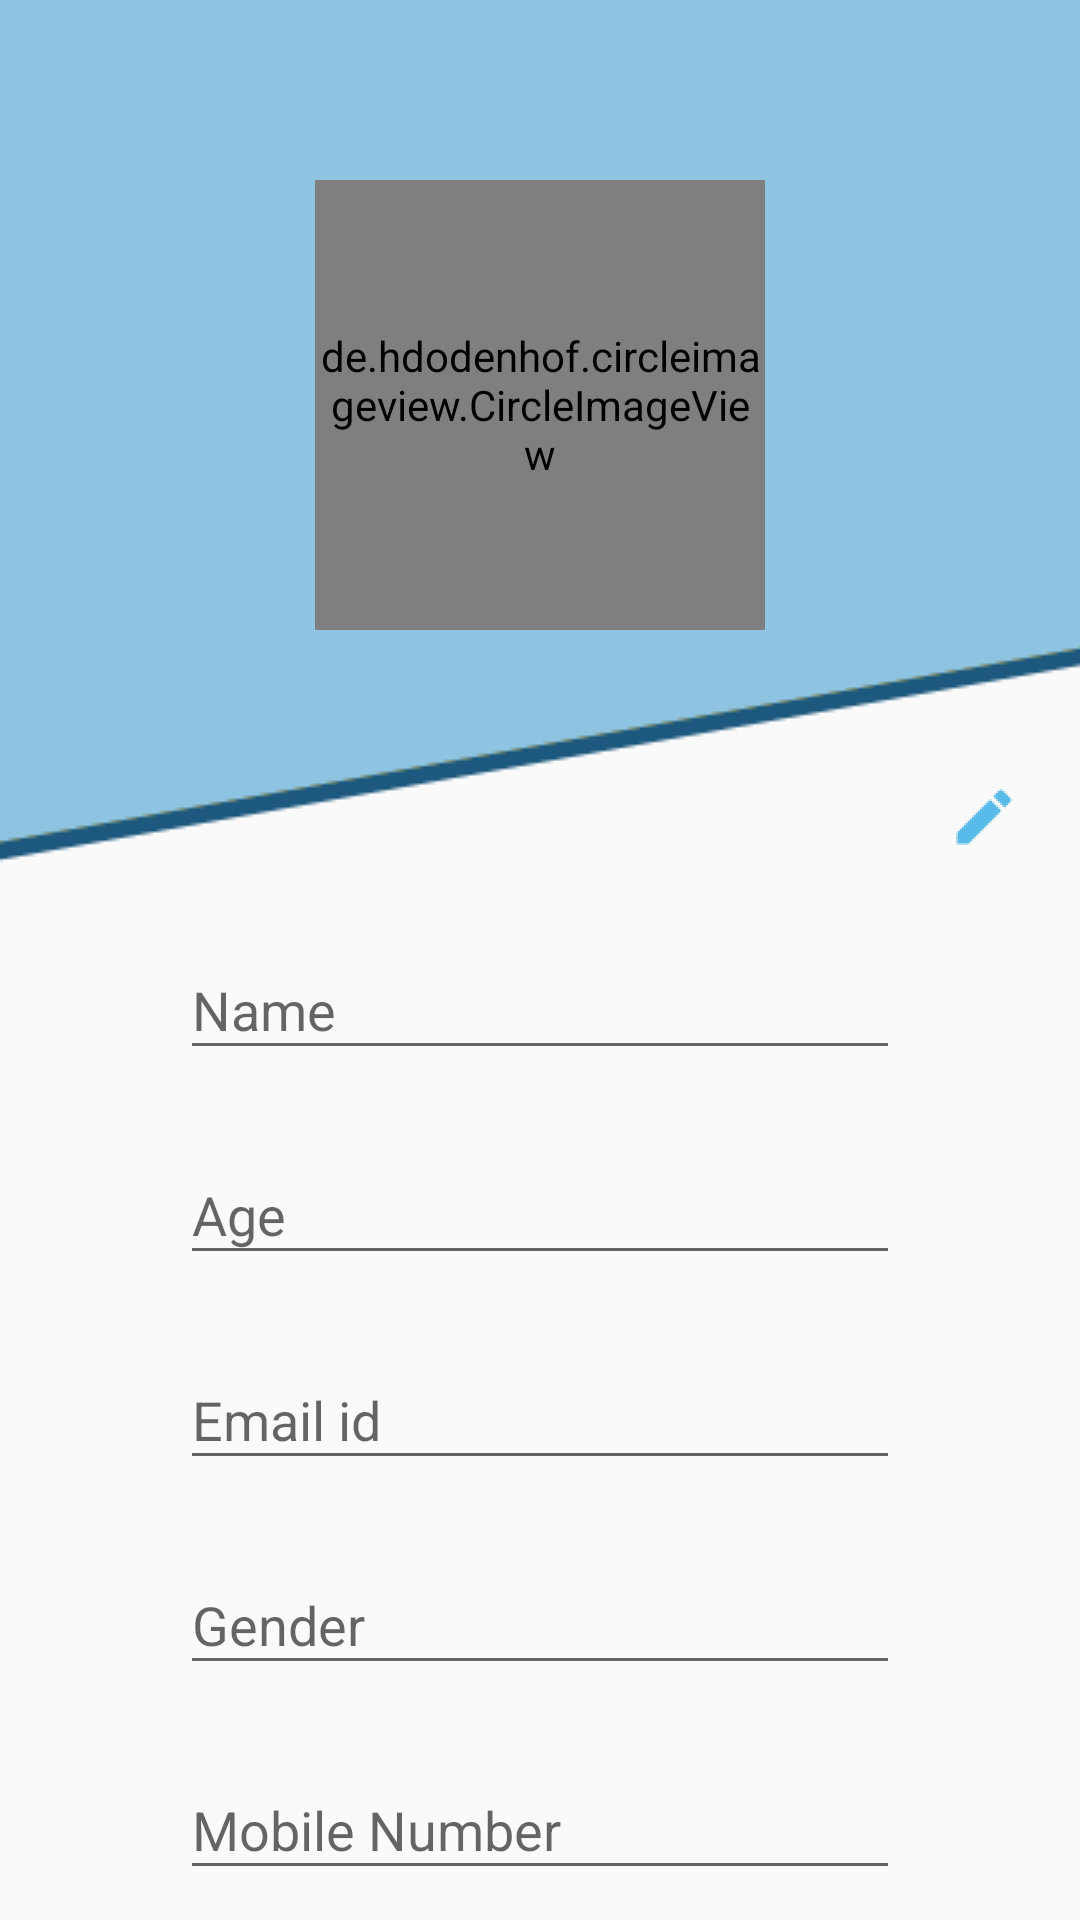

This screen was rendered from an Android layout file. Write that file and the resources it references.
<!-- AndroidManifest.xml: application theme AppTheme -->
<!-- res/layout/content_my_profile.xml -->
<?xml version="1.0" encoding="utf-8"?>
<android.support.v4.widget.NestedScrollView
    xmlns:android="http://schemas.android.com/apk/res/android"
    xmlns:app="http://schemas.android.com/apk/res-auto"
    xmlns:card_view="http://schemas.android.com/apk/res-auto"
    xmlns:tools="http://schemas.android.com/tools"
    android:layout_width="match_parent"
    android:layout_height="wrap_content"
    app:layout_behavior="@string/appbar_scrolling_view_behavior"
    tools:context=".activity.MyProfile"
    tools:showIn="@layout/activity_my_profile"
    android:background="#8ec4e1">

    <LinearLayout
        android:layout_width="match_parent"
        android:layout_height="wrap_content"
        android:orientation="vertical">

        <RelativeLayout
            android:layout_width="match_parent"
            android:layout_height="270dp"
            android:gravity="center">

            <ImageView
                android:id="@+id/ivProfileDp"
                android:layout_width="match_parent"
                android:layout_height="match_parent"
                android:scaleType="centerCrop" />
            <View
                android:layout_width="match_parent"
                android:layout_height="match_parent"
                android:layout_alignParentEnd="true" />
            <RelativeLayout
                android:layout_width="wrap_content"
                android:layout_height="wrap_content"
                android:layout_centerInParent="true">
                <de.hdodenhof.circleimageview.CircleImageView
                    android:id="@+id/ciProfileDp"
                    android:layout_width="150dp"
                    android:layout_height="150dp"
                    android:layout_gravity="center"
                    android:src="@drawable/user_logo"
                    android:background="@drawable/circle"
                    app:civ_border_width="5dp"
                    app:civ_border_color="@color/white"/>
                
                    
                    
                    
                    
                    
            </RelativeLayout>
        </RelativeLayout>

        <LinearLayout
            android:layout_width="match_parent"
            android:layout_height="wrap_content"
            android:layout_marginTop="-55dp"
            android:background="@drawable/field_bg"
            android:orientation="vertical"
            android:weightSum="1"
            android:layout_weight="0">

            <ImageView
                android:id="@+id/ivEditPic"
                android:layout_width="30dp"
                android:layout_height="30dp"
                android:layout_gravity="start|top"
                android:layout_marginStart="22dp"
                android:layout_weight="0.04"
                 />
            
            
            <LinearLayout
                android:layout_width="match_parent"
                android:layout_height="wrap_content"
                android:orientation="vertical">

                <ImageView
                    android:id="@+id/ivEdit"
                    android:layout_width="wrap_content"
                    android:layout_height="wrap_content"
                    android:layout_gravity="end"
                    android:layout_marginEnd="@dimen/padding_margin_large"
                    android:src="@drawable/ic_edit" />

                <LinearLayout
                    android:layout_width="match_parent"
                    android:layout_height="wrap_content"
                    android:orientation="vertical"
                    android:paddingEnd="60dp"
                    android:paddingStart="60dp">

                    <android.support.design.widget.TextInputLayout
                        android:id="@+id/tilUsername"
                        android:layout_width="match_parent"
                        android:layout_height="wrap_content"
                        android:layout_marginTop="@dimen/padding_margin_large">

                        <EditText
                            android:id="@+id/etUserName"
                            android:layout_width="match_parent"
                            android:layout_height="wrap_content"
                            android:hint="Name"
                            android:textColor="@color/bg_register" />
                    </android.support.design.widget.TextInputLayout>

                    <android.support.design.widget.TextInputLayout
                        android:id="@+id/tilEmail"
                        android:layout_width="match_parent"
                        android:layout_height="wrap_content"
                        android:layout_marginTop="@dimen/padding_margin_large">

                        <EditText
                            android:id="@+id/etAge"
                            android:layout_width="match_parent"
                            android:layout_height="wrap_content"
                            android:hint="Age"
                            android:inputType="textEmailAddress"
                            android:textColor="@color/bg_register" />
                    </android.support.design.widget.TextInputLayout>

                    <android.support.design.widget.TextInputLayout
                        android:id="@+id/tilPhone"
                        android:layout_width="match_parent"
                        android:layout_height="wrap_content"
                        android:layout_marginTop="@dimen/padding_margin_large">

                        <EditText
                            android:id="@+id/etEmail"
                            android:layout_width="match_parent"
                            android:layout_height="wrap_content"
                            android:hint="Email id"
                            android:inputType="phone"
                            android:textColor="@color/bg_register" />
                    </android.support.design.widget.TextInputLayout>

                    <android.support.design.widget.TextInputLayout
                        android:id="@+id/tiladress"
                        android:layout_width="match_parent"
                        android:layout_height="wrap_content"
                        android:layout_marginTop="@dimen/padding_margin_large">

                        <EditText
                            android:id="@+id/etGender"
                            android:layout_width="match_parent"
                            android:layout_height="wrap_content"
                            android:hint="Gender"
                            android:inputType="textMultiLine"
                            android:maxLines="10"
                            android:scrollbars="vertical"
                            android:textColor="@color/bg_register" />
                    </android.support.design.widget.TextInputLayout>

                    <android.support.design.widget.TextInputLayout
                        android:id="@+id/tilAboutMember"
                        android:layout_width="match_parent"
                        android:layout_height="wrap_content"
                        android:layout_marginBottom="@dimen/padding_margin_large"
                        android:layout_marginTop="@dimen/padding_margin_large">

                        <EditText
                            android:id="@+id/etMobile"
                            android:layout_width="match_parent"
                            android:layout_height="wrap_content"
                            android:hint="Mobile Number"
                            android:inputType="textMultiLine"
                            android:maxLines="10"
                            android:scrollbars="vertical"
                            android:textColor="@color/bg_register" />
                    </android.support.design.widget.TextInputLayout>

                    <android.support.v7.widget.AppCompatButton
                        android:id="@+id/btUpdate"
                        android:layout_width="match_parent"
                        android:layout_height="wrap_content"
                        android:layout_marginBottom="@dimen/padding_margin_large"
                        android:background="@drawable/profile_button_selector"
                        android:clickable="true"
                        android:text="UPDATE"
                        android:textColor="@android:color/black"
                        android:visibility="gone"
                        app:elevation="2dp" />
                </LinearLayout>
            </LinearLayout>
        </LinearLayout>
    </LinearLayout>
</android.support.v4.widget.NestedScrollView>
<!-- res/layout/activity_my_profile.xml (included above) -->
<?xml version="1.0" encoding="utf-8"?>
<android.support.design.widget.CoordinatorLayout
    xmlns:android="http://schemas.android.com/apk/res/android"
    xmlns:app="http://schemas.android.com/apk/res-auto"
    xmlns:tools="http://schemas.android.com/tools"
    android:layout_width="match_parent"
    android:layout_height="match_parent"
    android:fitsSystemWindows="true"
    tools:context=".MyProfileActivity">

    <android.support.design.widget.AppBarLayout
        android:layout_width="match_parent"
        android:layout_height="wrap_content"
        android:theme="@style/AppTheme.AppBarOverlay">

        <android.support.v7.widget.Toolbar
            android:id="@+id/toolbar"
            android:layout_width="match_parent"
            android:layout_height="?attr/actionBarSize"
            android:background="?attr/colorPrimary"
            app:popupTheme="@style/AppTheme.PopupOverlay" />

    </android.support.design.widget.AppBarLayout>

    <include layout="@layout/content_my_profile" />


</android.support.design.widget.CoordinatorLayout>






    

    
    
    
    
    
    
    

    
        
        
        

        
            
            
            
            
            

    

    



<!-- resources referenced by this layout -->
<resources>
  <color name="bg_register">#1d597e</color>
  <color name="white">#ffffff</color>
  <dimen name="padding_margin_large">16dp</dimen>
  <!-- drawable camera_icon: png bitmap (drawable, 4279 bytes) -->
  <!-- drawable circle (drawable) -->
  <shape xmlns:android="http://schemas.android.com/apk/res/android"
      android:shape="oval">
      <stroke
          android:width="3dp"
          android:color="@color/white"
          android:src="@drawable/user_logo"/>
  </shape>
  <!-- drawable field_bg: png bitmap (drawable, 10817 bytes) -->
  <!-- drawable ic_edit: png bitmap (drawable-hdpi, 311 bytes) -->
  <!-- drawable profile_button_selector (drawable) -->
  <?xml version="1.0" encoding="utf-8"?>
  <selector xmlns:android="http://schemas.android.com/apk/res/android">
      <item android:drawable="@drawable/apppcompactbutton_darkbg" android:state_pressed="true" />
      
      <item android:drawable="@drawable/apppcompactbutton_darkbg" android:state_focused="true" />
      
      <item android:drawable="@drawable/apppcompactbutton_bg" />
      
  </selector>
  <style name="AppTheme.AppBarOverlay" parent="ThemeOverlay.AppCompat.Dark.ActionBar" />
  <style name="AppTheme.PopupOverlay" parent="ThemeOverlay.AppCompat.Light" />
      //**********************************************************************************************
  <style name="AppTheme" parent="Theme.AppCompat.Light.DarkActionBar">
          
          <item name="colorPrimary">@color/colorPrimary</item>
          <item name="colorPrimaryDark">@color/colorPrimaryDark</item>
          <item name="colorAccent">@color/colorAccent</item>
          <item name="windowActionBar">false</item>
          <item name="windowNoTitle">true</item>
      </style>
  <!-- drawable apppcompactbutton_darkbg (drawable) -->
  <?xml version="1.0" encoding="utf-8"?>
  <shape xmlns:android="http://schemas.android.com/apk/res/android">
  <corners android:radius="30dp"/>
      <solid android:color="@color/bg_register"/>
  </shape>
  <!-- drawable apppcompactbutton_bg (drawable) -->
  <?xml version="1.0" encoding="utf-8"?>
  <shape xmlns:android="http://schemas.android.com/apk/res/android">
  <corners android:radius="30dp"/>
      <solid android:color="@color/bg_login"/>
  </shape>
  <color name="colorPrimary">#2279ae</color>
  <color name="colorPrimaryDark">#10354b</color>
  <color name="colorAccent">#1a4560</color>
  <color name="bg_login">#20638c</color>
</resources>
